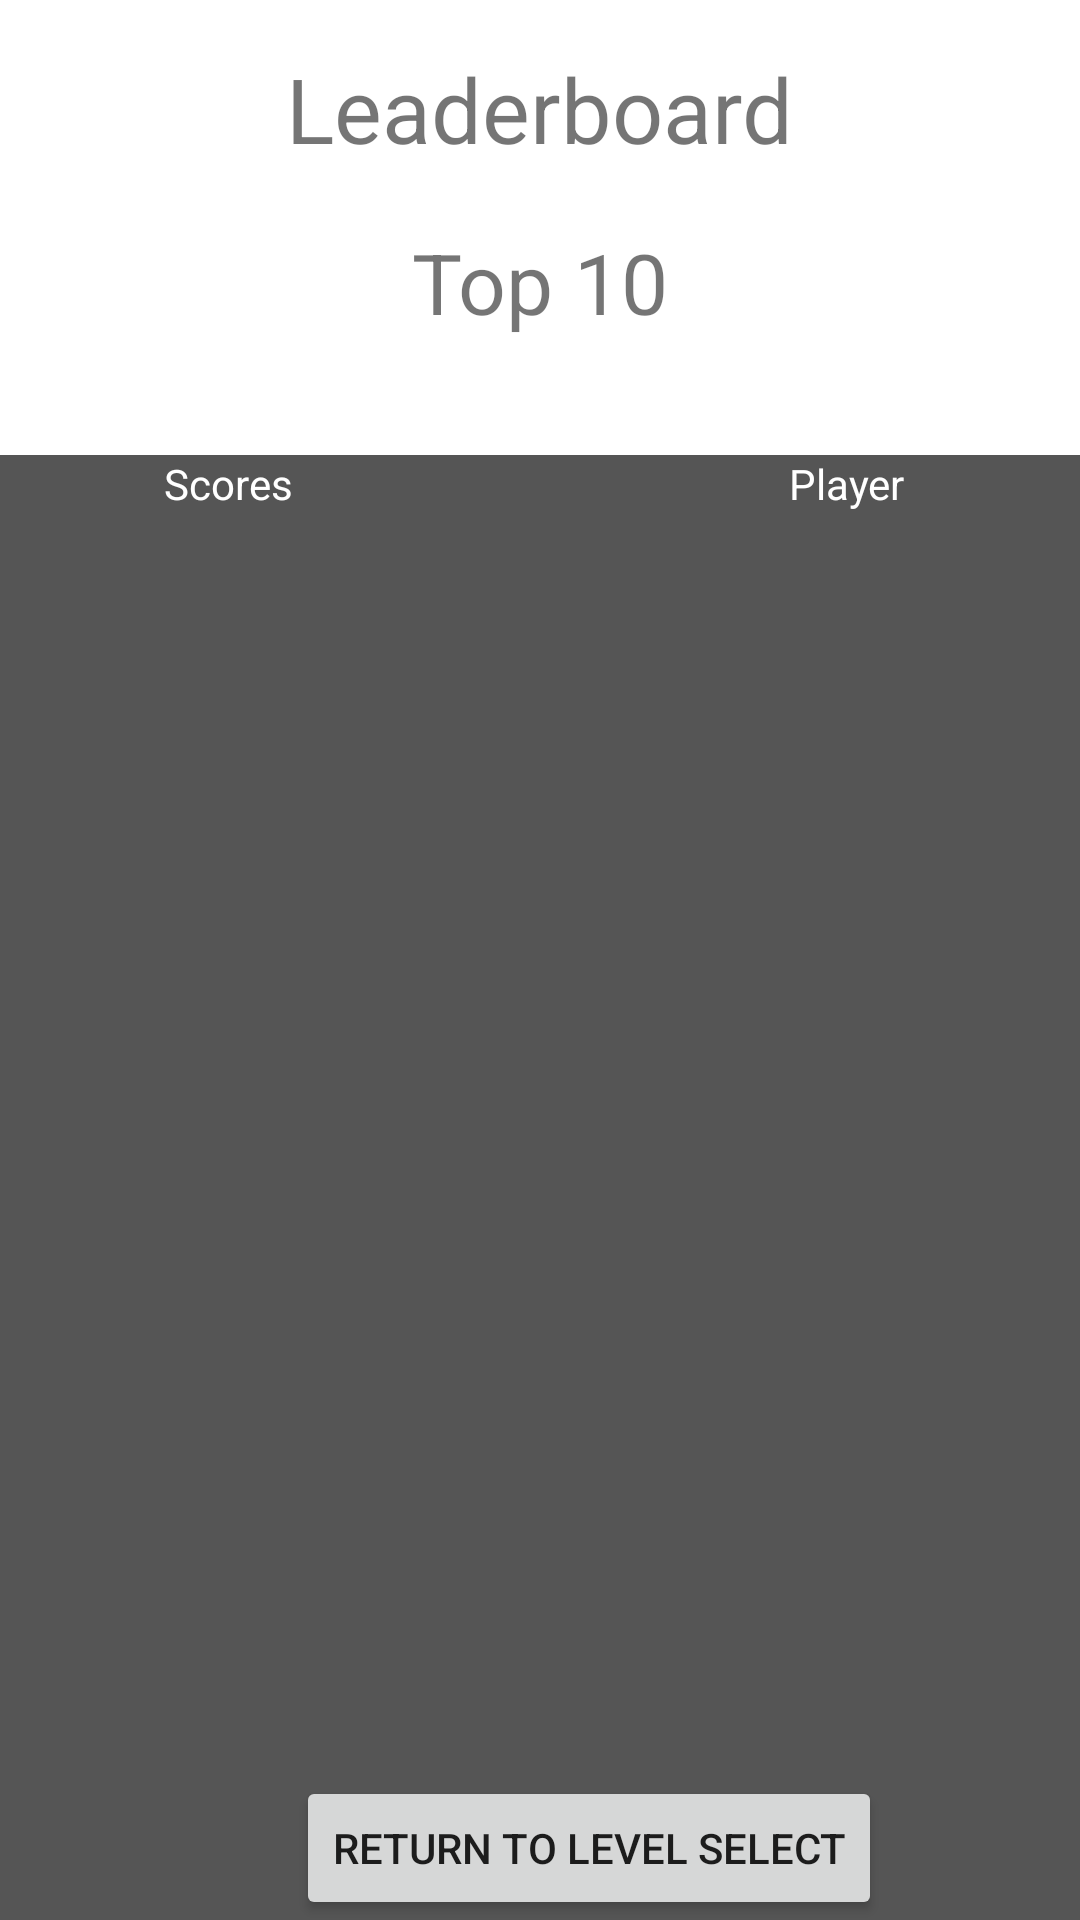

Reconstruct the res/layout file that produces this screen, plus the resources it refers to.
<!-- AndroidManifest.xml: application theme Theme.ScoreLeaderboard -->
<!-- res/layout/content_main.xml -->
<?xml version="1.0" encoding="utf-8"?>
<androidx.constraintlayout.widget.ConstraintLayout xmlns:android="http://schemas.android.com/apk/res/android"
    xmlns:app="http://schemas.android.com/apk/res-auto"
    xmlns:tools="http://schemas.android.com/tools"
    android:layout_width="match_parent"
    android:layout_height="match_parent"
    app:layout_behavior="@string/appbar_scrolling_view_behavior">

    <TextView
        android:id="@+id/leaderboardLabel"
        android:layout_width="wrap_content"
        android:layout_height="wrap_content"
        android:layout_marginStart="120dp"
        android:layout_marginTop="16dp"
        android:layout_marginEnd="121dp"
        android:text="@string/leaderboardLabel"
        android:textAlignment="center"
        android:textSize="30sp"
        app:layout_constraintEnd_toEndOf="parent"
        app:layout_constraintStart_toStartOf="parent"
        app:layout_constraintTop_toTopOf="parent" />

    <TextView
        android:id="@+id/top10Label"
        android:layout_width="wrap_content"
        android:layout_height="wrap_content"
        android:layout_marginStart="162dp"
        android:layout_marginTop="19dp"
        android:layout_marginEnd="163dp"
        android:text="@string/top_10_label"
        android:textAlignment="center"
        android:textSize="28sp"
        app:layout_constraintEnd_toEndOf="parent"
        app:layout_constraintStart_toStartOf="parent"
        app:layout_constraintTop_toBottomOf="@+id/leaderboardLabel" />

    <TextView
        android:id="@+id/chosenLevelLabel"
        android:layout_width="wrap_content"
        android:layout_height="wrap_content"
        android:layout_marginStart="163dp"
        android:layout_marginTop="45dp"
        android:layout_marginEnd="164dp"
        android:text="@string/chosenLevelLabel"
        android:textAlignment="center"
        android:textSize="28sp"
        app:layout_constraintEnd_toEndOf="parent"
        app:layout_constraintStart_toStartOf="parent"
        app:layout_constraintTop_toBottomOf="@+id/top10Label" />

    <Button
        android:id="@+id/levelSelectButton"
        android:layout_width="wrap_content"
        android:layout_height="wrap_content"
        android:layout_marginEnd="100dp"
        android:onClick="toGame"
        android:text="Return To Level Select"
        app:layout_constraintBottom_toBottomOf="parent"
        app:layout_constraintEnd_toEndOf="@id/tableLayout3"
        app:layout_constraintHorizontal_bias="0.947"
        app:layout_constraintStart_toEndOf="@id/chosenLevelLabel"
        app:layout_constraintTop_toTopOf="parent"
        app:layout_constraintVertical_bias="1.0" />

    <TableLayout
        android:id="@+id/tableLayout3"
        android:layout_width="409dp"
        android:layout_height="533dp"
        android:layout_marginStart="1dp"
        android:layout_marginTop="1dp"
        android:layout_marginEnd="1dp"
        android:background="#555555"
        app:layout_constraintBottom_toBottomOf="parent"
        app:layout_constraintEnd_toEndOf="parent"
        app:layout_constraintStart_toStartOf="parent"
        app:layout_constraintTop_toBottomOf="@+id/chosenLevelLabel">

        <TableRow
            android:layout_width="match_parent"
            android:layout_height="match_parent">

            <TextView
                android:id="@+id/scoresLabel"
                android:layout_width="200dp"
                android:layout_height="wrap_content"
                android:text="Scores"
                android:textAlignment="center"
                android:textColor="#FFFFFF" />

            <TextView
                android:id="@+id/playerLabel"
                android:layout_width="212dp"
                android:layout_height="wrap_content"
                android:text="Player"
                android:textAlignment="center"
                android:textColor="#FFFFFF" />

        </TableRow>

    </TableLayout>
</androidx.constraintlayout.widget.ConstraintLayout>
<!-- resources referenced by this layout -->
<resources>
  <string name="chosenLevelLabel">Chosen Level</string>
  <string name="leaderboardLabel">Leaderboard</string>
  <string name="top_10_label">Top 10</string>
  <style name="Theme.ScoreLeaderboard" parent="Theme.MaterialComponents.DayNight.DarkActionBar">
          
          <item name="colorPrimary">@color/purple_500</item>
          <item name="colorPrimaryVariant">@color/purple_700</item>
          <item name="colorOnPrimary">@color/white</item>
          
          <item name="colorSecondary">@color/teal_200</item>
          <item name="colorSecondaryVariant">@color/teal_700</item>
          <item name="colorOnSecondary">@color/black</item>
          
          <item name="android:statusBarColor" tools:targetApi="l">?attr/colorPrimaryVariant</item>
          
      </style>
  <!-- not gathered from this repository: default colours our renderer supplied (Android Studio template values) -->
  <color name="purple_500">#FF6200EE</color>
  <color name="purple_700">#FF3700B3</color>
  <color name="teal_200">#FF03DAC5</color>
  <color name="teal_700">#FF018786</color>
  <color name="black">#FF000000</color>
  <color name="white">#FFFFFFFF</color>
</resources>
